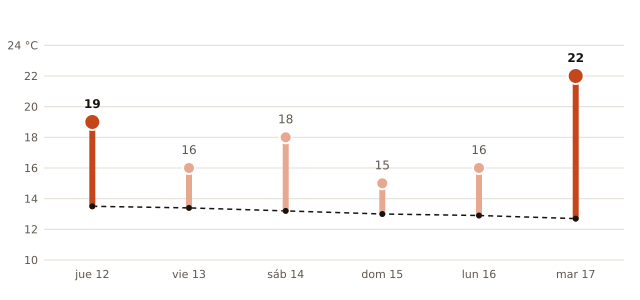

The data file committed next to this chart (first rows):
fecha, máxima_prevista_C, máxima_normal_1991_2020_C
2026-11-12, 19, 13.5
2026-11-13, 16, 13.4
2026-11-14, 18, 13.2
2026-11-15, 15, 13.0
2026-11-16, 16, 12.9
2026-11-17, 22, 12.7
